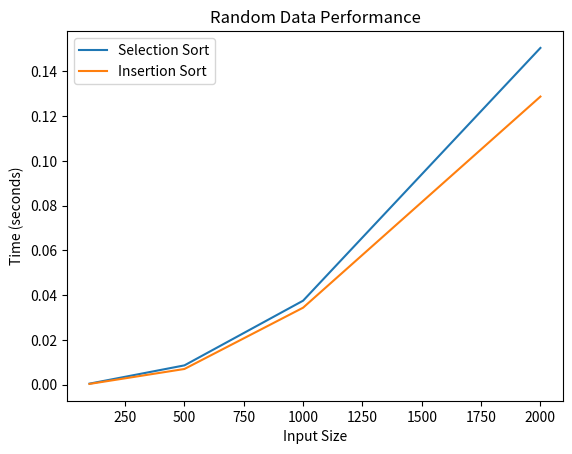
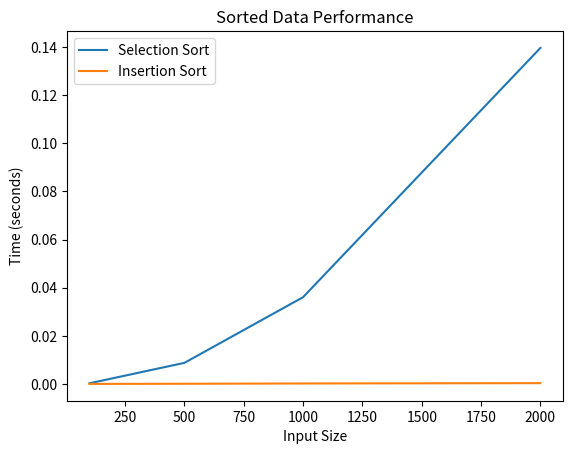

These charts were generated, in order, by the following Python code:
import random
import time
import matplotlib.pyplot as plt

# ==============================
# Sorting Algorithms
# ==============================

def selection_sort(arr):
    arr = arr.copy()
    n = len(arr)
    for i in range(n):
        min_idx = i
        for j in range(i + 1, n):
            if arr[j] < arr[min_idx]:
                min_idx = j
        arr[i], arr[min_idx] = arr[min_idx], arr[i]
    return arr


def insertion_sort(arr):
    arr = arr.copy()
    n = len(arr)
    for i in range(1, n):
        key = arr[i]
        j = i - 1
        while j >= 0 and arr[j] > key:
            arr[j + 1] = arr[j]
            j -= 1
        arr[j + 1] = key
    return arr


# ==============================
# Benchmark Function
# ==============================

def benchmark(sort_func, arr):
    start = time.perf_counter()
    sort_func(arr)
    end = time.perf_counter()
    return end - start


# ==============================
# Run Benchmark
# ==============================

sizes = [100, 500, 1000, 2000]

selection_random = []
insertion_random = []

selection_sorted = []
insertion_sorted = []

for size in sizes:
    
    # Random data
    data_random = [random.randint(0, 10000) for _ in range(size)]
    
    selection_random.append(benchmark(selection_sort, data_random))
    insertion_random.append(benchmark(insertion_sort, data_random))
    
    # Already sorted data
    data_sorted = sorted(data_random)
    
    selection_sorted.append(benchmark(selection_sort, data_sorted))
    insertion_sorted.append(benchmark(insertion_sort, data_sorted))


# ==============================
# Visualization
# ==============================

plt.figure()
plt.plot(sizes, selection_random)
plt.plot(sizes, insertion_random)
plt.xlabel("Input Size")
plt.ylabel("Time (seconds)")
plt.title("Random Data Performance")
plt.legend(["Selection Sort", "Insertion Sort"])
plt.show()

plt.figure()
plt.plot(sizes, selection_sorted)
plt.plot(sizes, insertion_sorted)
plt.xlabel("Input Size")
plt.ylabel("Time (seconds)")
plt.title("Sorted Data Performance")
plt.legend(["Selection Sort", "Insertion Sort"])
plt.show()
